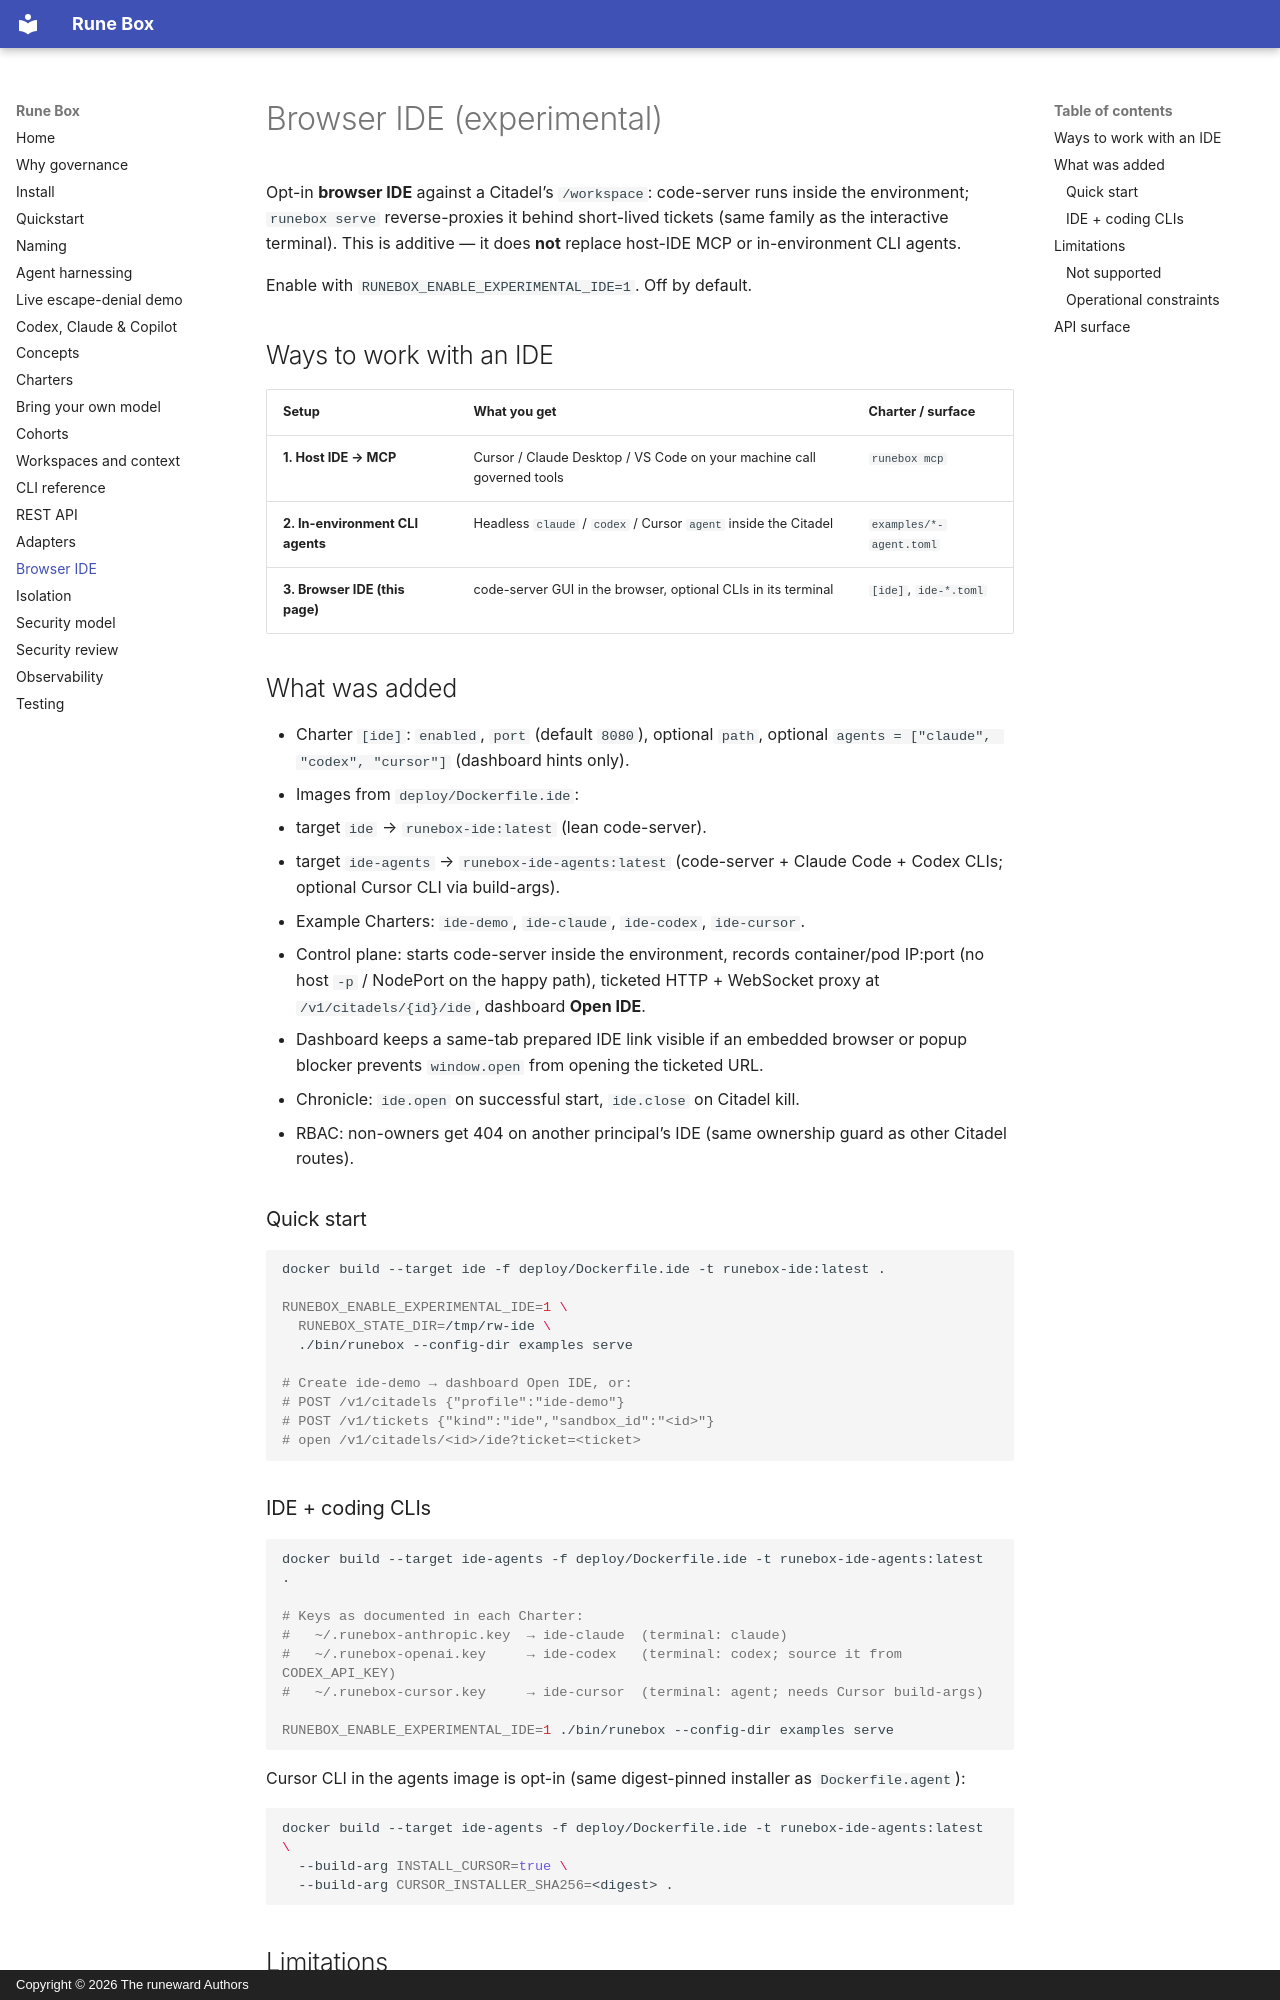

repository: Runeeward/RuneBox · page: browser-ide/index.html · generator: mkdocs · copyright: Copyright © 2026 The runeward Authors

# Browser IDE (experimental)

Opt-in **browser IDE** against a Citadel’s `/workspace`: code-server runs
inside the environment; `runebox serve` reverse-proxies it behind short-lived tickets
(same family as the interactive terminal). This is additive — it does **not**
replace host-IDE MCP or in-environment CLI agents.

Enable with `RUNEBOX_ENABLE_EXPERIMENTAL_IDE=1`. Off by default.

## Ways to work with an IDE

| Setup | What you get | Charter / surface |
| --- | --- | --- |
| **1. Host IDE → MCP** | Cursor / Claude Desktop / VS Code on your machine call governed tools | `runebox mcp` |
| **2. In-environment CLI agents** | Headless `claude` / `codex` / Cursor `agent` inside the Citadel | `examples/*-agent.toml` |
| **3. Browser IDE (this page)** | code-server GUI in the browser, optional CLIs in its terminal | `[ide]`, `ide-*.toml` |

## What was added

- Charter `[ide]`: `enabled`, `port` (default `8080`), optional `path`, optional
  `agents = ["claude", "codex", "cursor"]` (dashboard hints only).
- Images from `deploy/Dockerfile.ide`:
  - target `ide` → `runebox-ide:latest` (lean code-server).
  - target `ide-agents` → `runebox-ide-agents:latest` (code-server + Claude
    Code + Codex CLIs; optional Cursor CLI via build-args).
- Example Charters: `ide-demo`, `ide-claude`, `ide-codex`, `ide-cursor`.
- Control plane: starts code-server inside the environment, records container/pod IP:port (no
  host `-p` / NodePort on the happy path), ticketed HTTP + WebSocket proxy at
  `/v1/citadels/{id}/ide`, dashboard **Open IDE**.
- Dashboard keeps a same-tab prepared IDE link visible if an embedded browser
  or popup blocker prevents `window.open` from opening the ticketed URL.
- Chronicle: `ide.open` on successful start, `ide.close` on Citadel kill.
- RBAC: non-owners get 404 on another principal’s IDE (same ownership guard as
  other Citadel routes).

### Quick start

```bash
docker build --target ide -f deploy/Dockerfile.ide -t runebox-ide:latest .

RUNEBOX_ENABLE_EXPERIMENTAL_IDE=1 \
  RUNEBOX_STATE_DIR=/tmp/rw-ide \
  ./bin/runebox --config-dir examples serve

# Create ide-demo → dashboard Open IDE, or:
# POST /v1/citadels {"profile":"ide-demo"}
# POST /v1/tickets {"kind":"ide","sandbox_id":"<id>"}
# open /v1/citadels/<id>/ide?ticket=<ticket>
```

### IDE + coding CLIs

```bash
docker build --target ide-agents -f deploy/Dockerfile.ide -t runebox-ide-agents:latest .

# Keys as documented in each Charter:
#   ~/.runebox-anthropic.key  → ide-claude  (terminal: claude)
#   ~/.runebox-openai.key     → ide-codex   (terminal: codex; source it from CODEX_API_KEY)
#   ~/.runebox-cursor.key     → ide-cursor  (terminal: agent; needs Cursor build-args)

RUNEBOX_ENABLE_EXPERIMENTAL_IDE=1 ./bin/runebox --config-dir examples serve
```

Cursor CLI in the agents image is opt-in (same digest-pinned installer as
`Dockerfile.agent`):

```bash
docker build --target ide-agents -f deploy/Dockerfile.ide -t runebox-ide-agents:latest \
  --build-arg INSTALL_CURSOR=true \
  --build-arg CURSOR_INSTALLER_SHA256=<digest> .
```

## Limitations

!!! warning "Interactive session — not per-keystroke policy"
    IDE keystrokes and commands run in the IDE terminal are **not** individually
    policy-gated. Isolation, egress allowlists, budgets, ownership, and Chronicle
    `ide.open` / `ide.close` still apply. Same boundary as the interactive
    terminal. See the [security model](security-model.md).
